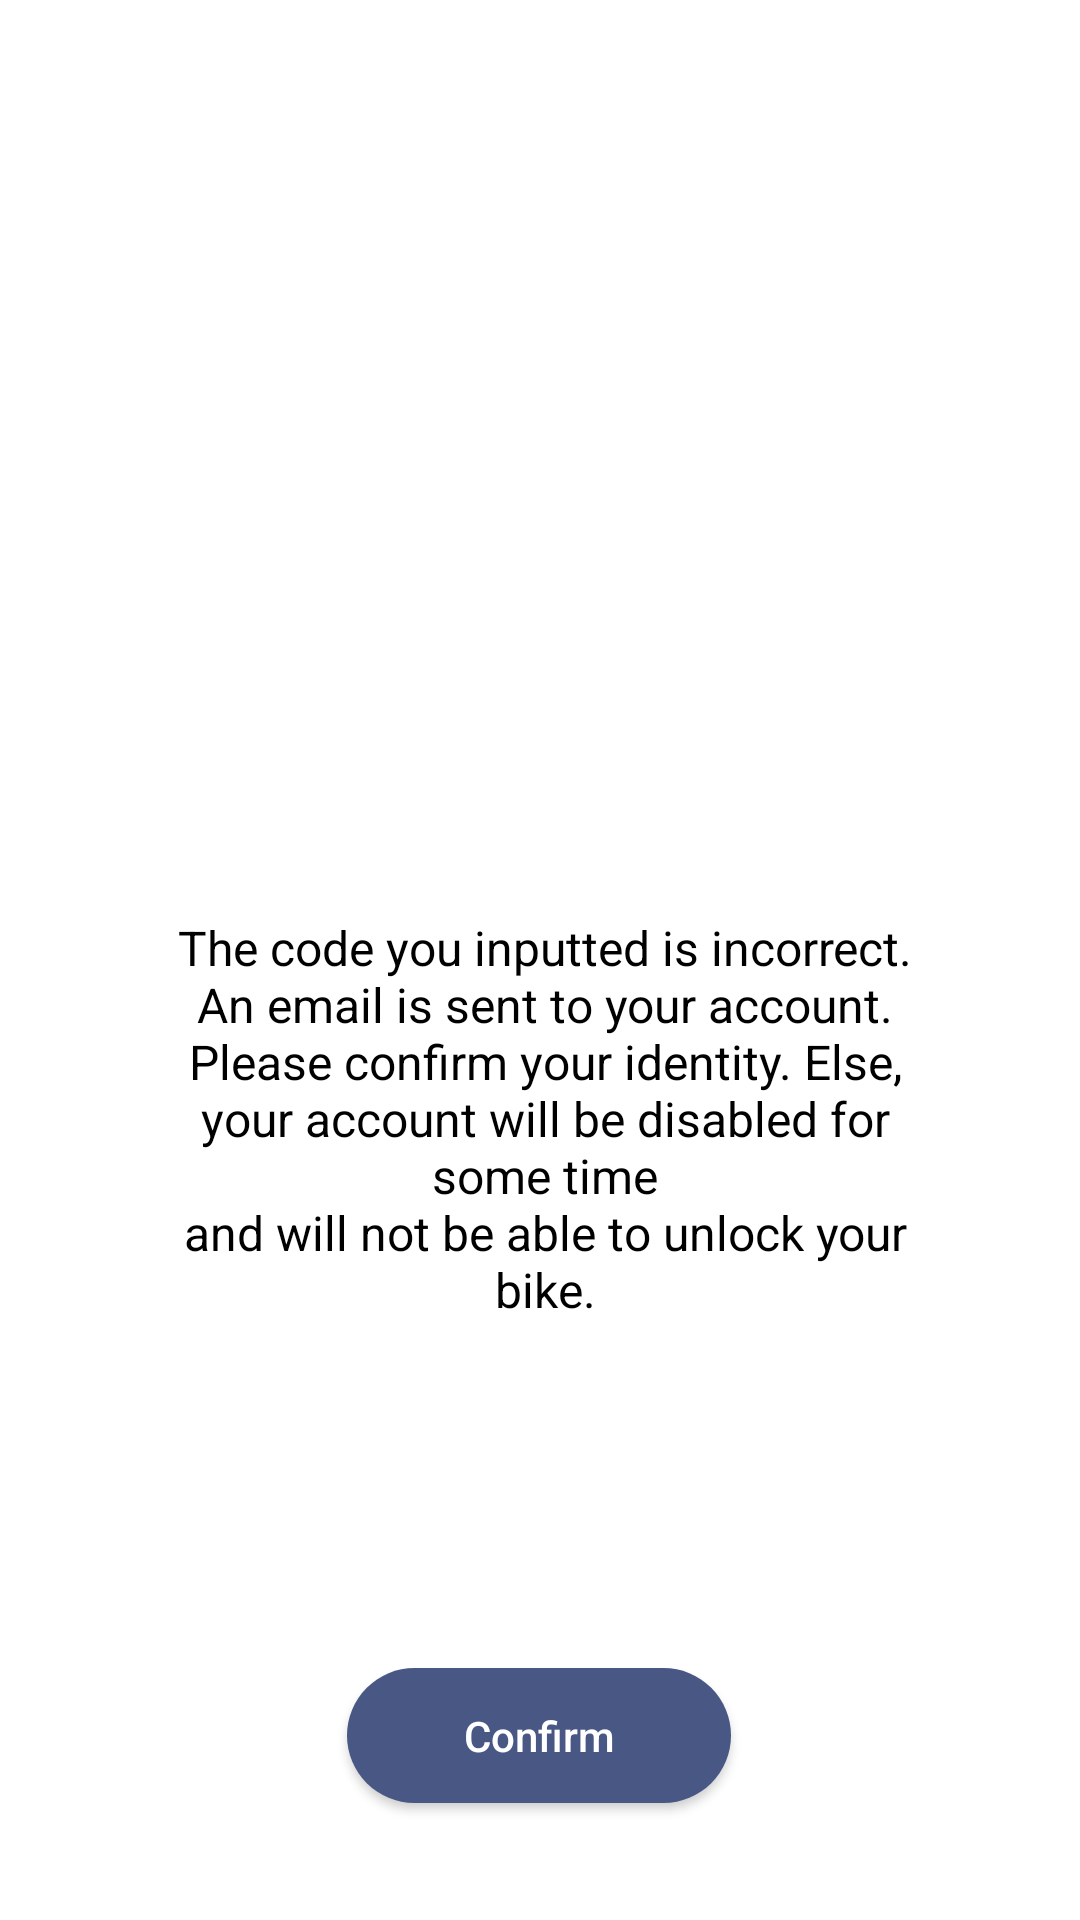

Here is an Android app screen rendered from its layout file. Give the layout XML and the strings, colors and styles it references.
<!-- AndroidManifest.xml: application theme Theme.IoT_BikeLock_MobileApplication -->
<!-- res/layout/bu_error.xml -->
<?xml version="1.0" encoding="utf-8"?>
<androidx.constraintlayout.widget.ConstraintLayout xmlns:android="http://schemas.android.com/apk/res/android"
    xmlns:app="http://schemas.android.com/apk/res-auto"
    xmlns:tools="http://schemas.android.com/tools"
    android:layout_width="match_parent"
    android:layout_height="match_parent">

    <ImageView
        android:id="@+id/imageView2"
        android:layout_width="224dp"
        android:layout_height="221dp"
        android:layout_marginTop="40dp"
        app:layout_constraintEnd_toEndOf="parent"
        app:layout_constraintHorizontal_bias="0.497"
        app:layout_constraintStart_toStartOf="parent"
        app:layout_constraintTop_toTopOf="parent"
        app:srcCompat="@drawable/error"
        />

    <TextView
        android:id="@+id/textView"
        android:layout_width="268dp"
        android:layout_height="159dp"
        android:layout_marginTop="44dp"
        android:text="@string/l1"
        android:textAlignment="center"
        android:textColor="@color/black"
        android:textSize="48px"
        app:layout_constraintEnd_toEndOf="@+id/imageView2"
        app:layout_constraintHorizontal_bias="0.461"
        app:layout_constraintStart_toStartOf="@+id/imageView2"
        app:layout_constraintTop_toBottomOf="@+id/imageView2" />

    <Button
        android:id="@+id/buttonUnlock"
        android:layout_width="128dp"
        android:layout_height="45dp"
        android:layout_marginTop="92dp"
        android:background="@drawable/custom_button"
        android:text="Confirm"
        android:textAllCaps="false"
        app:layout_constraintEnd_toEndOf="@+id/textView"
        app:layout_constraintHorizontal_bias="0.485"
        app:layout_constraintStart_toStartOf="@+id/textView"
        app:layout_constraintTop_toBottomOf="@+id/textView" />
</androidx.constraintlayout.widget.ConstraintLayout>
<!-- resources referenced by this layout -->
<resources>
  <color name="black">#FF000000</color>
  <!-- drawable custom_button (drawable) -->
  <?xml version="1.0" encoding="utf-8"?>
  <shape xmlns:android="http://schemas.android.com/apk/res/android" android:shape="rectangle">
      <solid android:color="#485784"/>
  
      <corners android:radius="180dp"/>
  </shape>
  <string name="l1">The code you inputted is incorrect. An email is sent to your account. Please confirm your identity. Else, your account will be disabled for some time\nand will not be able to unlock your bike.\n\n\n\n\n</string>
  <style name="Theme.IoT_BikeLock_MobileApplication" parent="Theme.AppCompat.NoActionBar">
          <item name="android:background">@color/white</item>
          <item name="android:windowBackground">@color/white</item>
          <item name="android:colorBackground">@color/white</item>
          
          <item name="colorPrimary">@color/purple_500</item>
          <item name="colorPrimaryVariant">@color/purple_700</item>
          <item name="colorOnPrimary">@color/white</item>
          
          <item name="colorSecondary">@color/teal_200</item>
          <item name="colorSecondaryVariant">@color/teal_700</item>
          <item name="colorOnSecondary">@color/black</item>
          
          <item name="android:statusBarColor" tools:targetApi="l">?attr/colorPrimaryVariant</item>
          
      </style>
  <color name="white">#FFFFFFFF</color>
  <color name="purple_500">#FF6200EE</color>
  <color name="purple_700">#FF3700B3</color>
  <color name="teal_200">#FF03DAC5</color>
  <color name="teal_700">#FF018786</color>
</resources>
